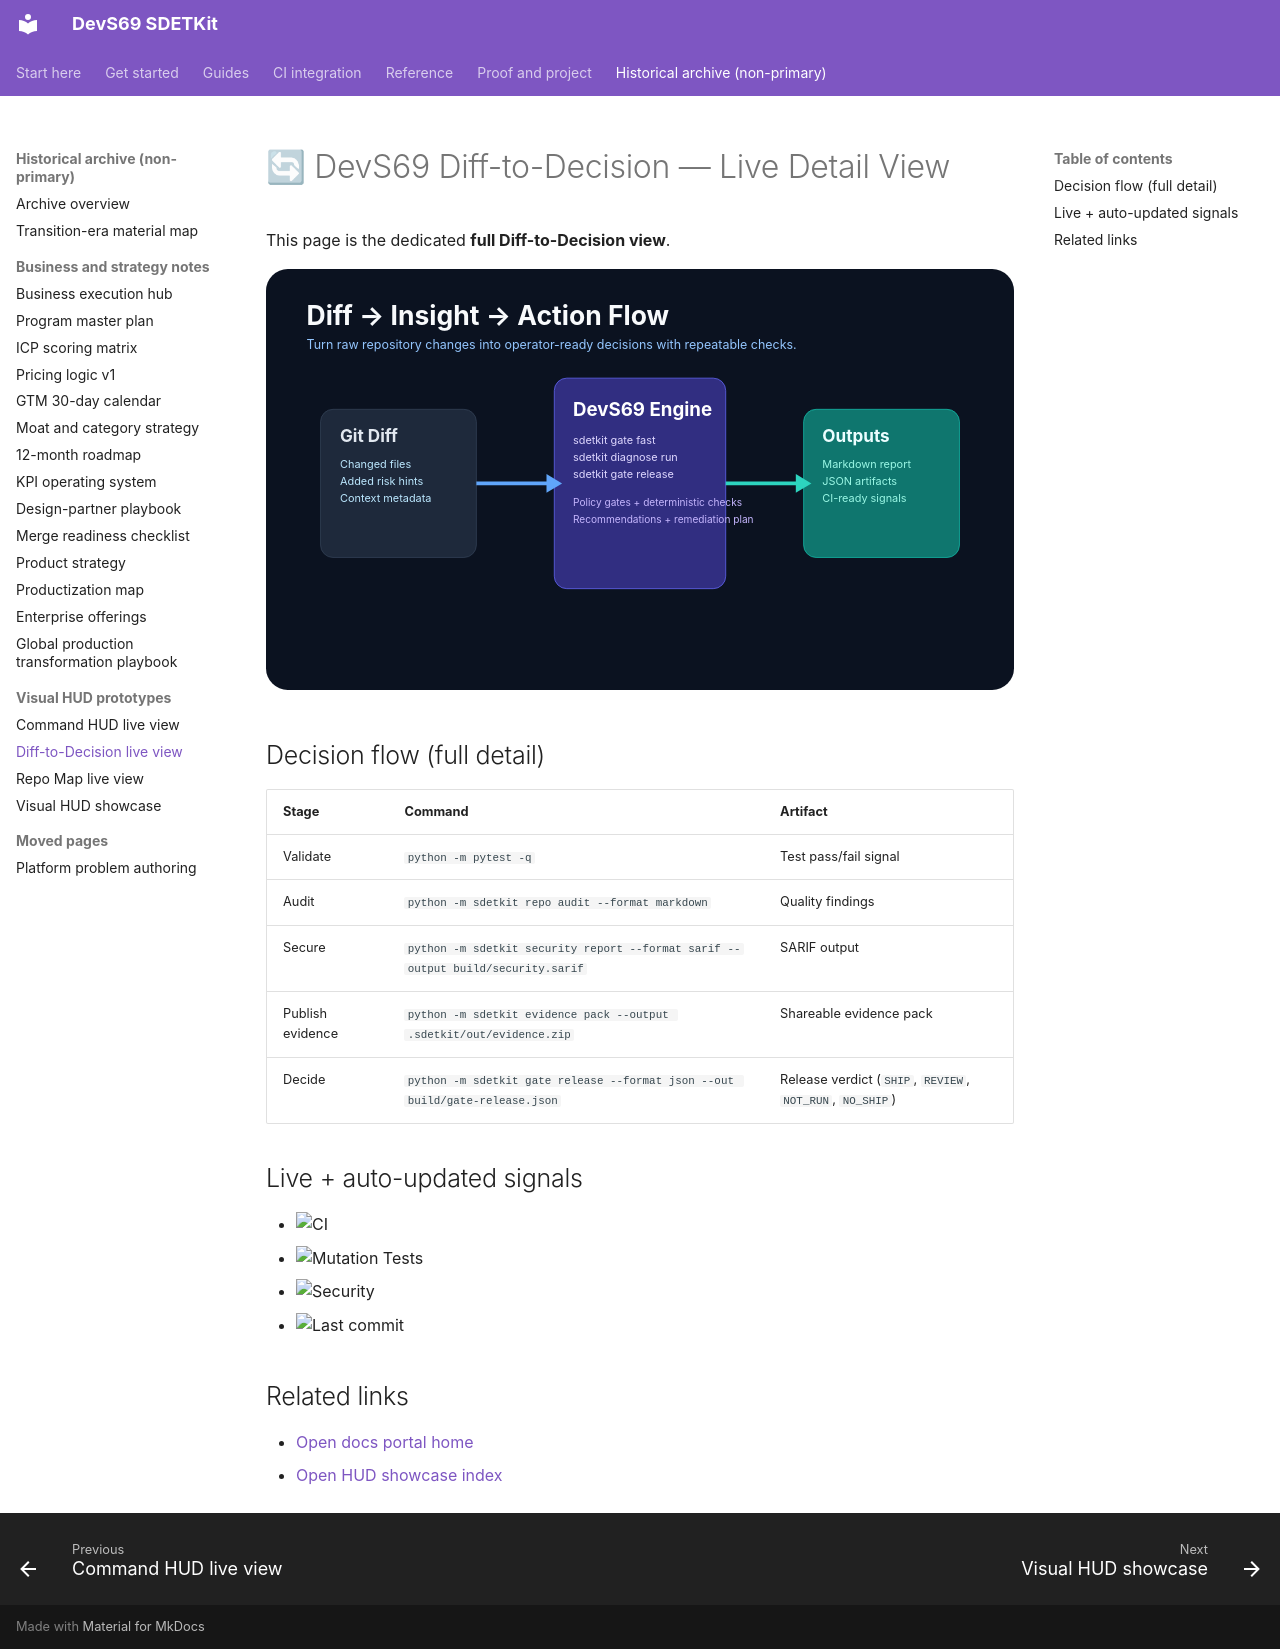

repository: sherif69-sa/DevS69-sdetkit · page: diff-flow-live/index.html · generator: mkdocs

# 🔄 DevS69 Diff-to-Decision — Live Detail View

This page is the dedicated **full Diff-to-Decision view**.

[![DevS69 Diff-to-Decision](assets/devs69-card-diff-flow.svg)](assets/devs69-card-diff-flow.svg){ target=_blank }

## Decision flow (full detail)

| Stage | Command | Artifact |
|---|---|---|
| Validate | `python -m pytest -q` | Test pass/fail signal |
| Audit | `python -m sdetkit repo audit --format markdown` | Quality findings |
| Secure | `python -m sdetkit security report --format sarif --output build/security.sarif` | SARIF output |
| Publish evidence | `python -m sdetkit evidence pack --output .sdetkit/out/evidence.zip` | Shareable evidence pack |
| Decide | `python -m sdetkit gate release --format json --out build/gate-release.json` | Release verdict (`SHIP`, `REVIEW`, `NOT_RUN`, `NO_SHIP`) |

## Live + auto-updated signals

- ![CI](https://github.com/sherif69-sa/DevS69-sdetkit/actions/workflows/ci.yml/badge.svg)
- ![Mutation Tests](https://github.com/sherif69-sa/DevS69-sdetkit/actions/workflows/mutation-tests.yml/badge.svg)
- ![Security](https://github.com/sherif69-sa/DevS69-sdetkit/actions/workflows/security.yml/badge.svg)
- ![Last commit](https://img.shields.io/github/last-commit/sherif69-sa/DevS69-sdetkit)

## Related links

- [Open docs portal home](https://sherif69-sa.github.io/DevS69-sdetkit/)
- [Open HUD showcase index](hud-showcase.md)
